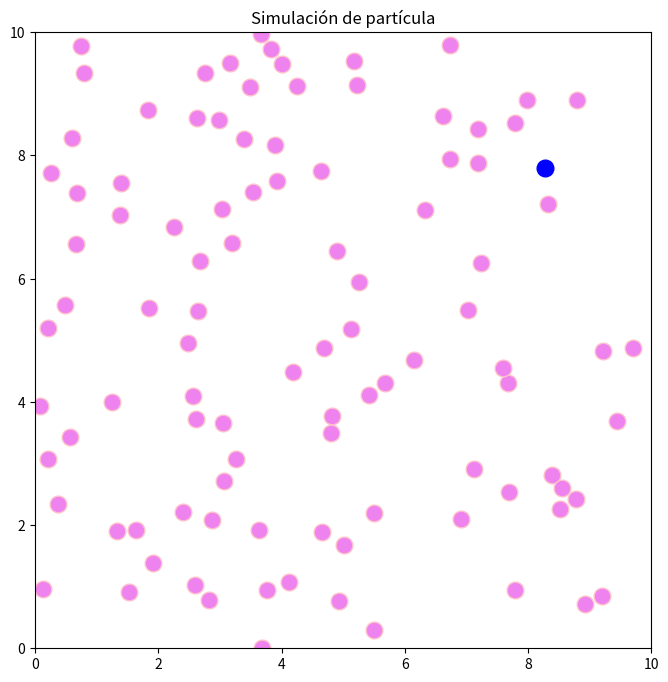
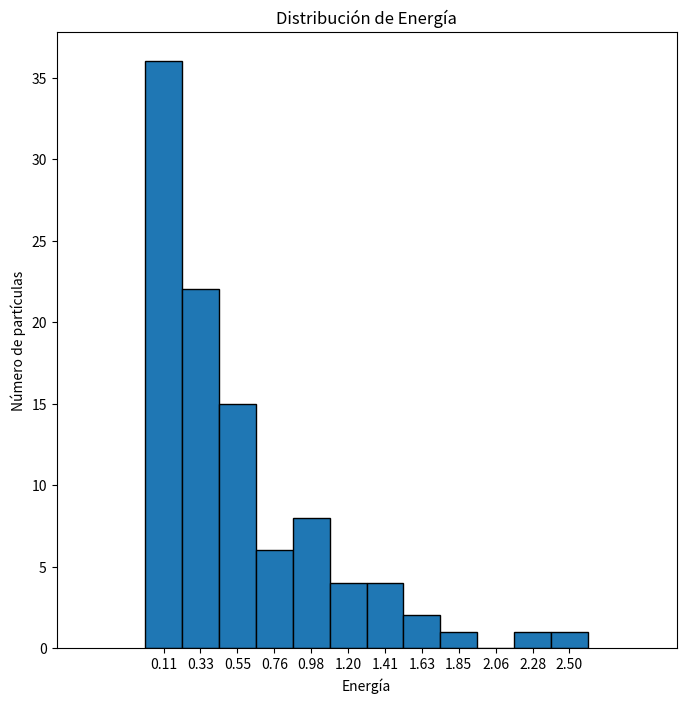

Reproduce these figures in Python, in order.
'''
    Simular un disco dentro de una caja rebotando en las paredes

    u.a.
'''

import numpy as np
import math as m
import matplotlib.pyplot as plt
from matplotlib.lines import Line2D

L = 10  # lado de la caja
mass = 1  # masa del disco
number_particles = 100

angle = 2*m.pi*np.random.rand(number_particles)  # dirección inicial aleatoria
pos = L*np.random.rand(number_particles, 2)      # posición inicial aleatoria (dentro de la caja)
vel = np.zeros((number_particles, 2))

kB = 0.01
T0 = 50
Energia_inicial = np.random.exponential(kB*T0, size=number_particles)

def energyToSpeed(energy):
    Speed = np.sqrt(2*energy/mass)
    return Speed

vel[:, 0] = energyToSpeed(Energia_inicial) * np.cos(angle)
vel[:, 1] = energyToSpeed(Energia_inicial) * np.sin(angle)


E_total_inicial = 0
for i in range(number_particles):
    E_total_inicial += Energia_inicial[i]
print(f"Energía inicial: {E_total_inicial}")

def choque(p1, p2, n):
    v_rel = vel[p1] - vel[p2]
    if np.dot(v_rel, n) >= 0:
        return
    t = np.array([-n[1], n[0]])
    v1 = vel[p1]
    v2 = vel[p2]
    v1n = np.dot(v1, n)
    v1t = np.dot(v1, t)
    v2n = np.dot(v2, n)
    v2t = np.dot(v2, t)
    vel[p1] = v2n * n + v1t * t
    vel[p2] = v1n * n + v2t * t
    return

# Datos de la simulación
dt = 0.01
n_steps = 100

# Parámetros de colisión / rejilla
r_choque = 0.25
r_choque2 = r_choque * r_choque
cell_size = r_choque             
nx = int(np.ceil(L / cell_size))
vecinos = [(1,0), (0,1), (1,1), (-1,1)] 

# Configuración del plot
fig, ax = plt.subplots(figsize=(8, 8))
ax.set_title("Simulación de partícula")
ax.set_xlim(0, L)
ax.set_ylim(0, L)
ax.set_aspect('equal')

plt.ion()
discos = []
for i in range(number_particles-1):
    disco = Line2D([pos[i][0]], [pos[i][1]],
                   marker='o', markersize=12,
                   color='pink', markerfacecolor='violet')
    ax.add_line(disco)
    discos.append(disco)
# Una de un color distinto para distinguirla #
disco = Line2D([pos[i][0]], [pos[i][1]],
                   marker='o', markersize=12,
                   color='blue', markerfacecolor='blue')
ax.add_line(disco)
discos.append(disco)
# ------------------------------------------ # 
fig.canvas.draw()
fig.canvas.flush_events()

for step in range(n_steps):
    # Avance de posiciones
    pos += vel * dt

    # Rebote con paredes (antes de construir celdas, para no meter índices fuera)
    for i in range(number_particles):
        if pos[i][0] < 0:
            pos[i][0] = 0
            vel[i][0] = -vel[i][0]
        elif pos[i][0] > L:
            pos[i][0] = L
            vel[i][0] = -vel[i][0]

        if pos[i][1] < 0:
            pos[i][1] = 0
            vel[i][1] = -vel[i][1]
        elif pos[i][1] > L:
            pos[i][1] = L
            vel[i][1] = -vel[i][1]

    # Actualización de la rejilla de la rejilla
    cells = [[] for _ in range(nx * nx)]
    cxi = np.clip((pos[:, 0] / cell_size).astype(int), 0, nx - 1)
    cyi = np.clip((pos[:, 1] / cell_size).astype(int), 0, nx - 1)
    for i in range(number_particles):
        cells[cxi[i] + nx * cyi[i]].append(i)

    # Colisiones usando celdas
    for cy in range(nx):
        for cx in range(nx):
            cell = cells[cx + nx*cy]

            # Choques dentro de la misma celda
            if len(cell) > 1:
                for a in range(len(cell) - 1):
                    i = cell[a]
                    for b in range(a + 1, len(cell)):
                        j = cell[b]

                        d = pos[i] - pos[j]
                        dist2 = d[0]*d[0] + d[1]*d[1]
                        if dist2 < r_choque2 and dist2 > 0.0:
                            normal = d / np.sqrt(dist2)
                            choque(i, j, normal)
            # Choques con celdas vecinas
            if len(cell) > 0:
                for dx, dy in vecinos:
                    cx2 = cx + dx
                    cy2 = cy + dy

                    # límites
                    if not (0 <= cx2 < nx and 0 <= cy2 < nx):
                        continue

                    neighbor_cell = cells[cx2 + nx*cy2]
                    # Comprobación de si las celdas vecinas están vacías 
                    if len(neighbor_cell) == 0:
                        continue

                    for i in cell:
                        for j in neighbor_cell:
                            d = pos[i] - pos[j]
                            dist2 = d[0]*d[0] + d[1]*d[1]
                            if dist2 < r_choque2 and dist2 > 0.0:
                                normal = d / np.sqrt(dist2)
                                choque(i, j, normal)
    # Actualizar plot cada 10 pasos
    if step % 10 == 0:
        for i in range(number_particles):
            discos[i].set_data([pos[i][0]], [pos[i][1]])
        fig.canvas.draw_idle()
        plt.pause(0.01)

plt.ioff()

Energia_final = np.zeros(number_particles)
speeds2 = vel[:,0]**2 + vel[:,1]**2
Energia_final = 0.5 * mass * speeds2
E_total_final = 0
for i in range(number_particles):
    E_total_final += Energia_final[i]
print(f"Energía final: {E_total_final}")

print(f"El cambio en energía es: {E_total_final-E_total_inicial}")

def energyToTemperature(energy):
    Temp = 0
    for i in range(number_particles):
        Temp += energy[i]
    Temp /= kB
    Temp /= number_particles
    return Temp
# Calcular la temperatura del sistema
T_final = energyToTemperature(Energia_final)
print(f"Temperatura final: {T_final}")

fig,ax = plt.subplots(figsize=(8,8))

counts, bins, patches = plt.hist(Energia_final, bins='auto', edgecolor='black')
bin_centers = (bins[:-1] + bins[1:]) / 2
ax.set_xticks(bin_centers)
ax.set_xticklabels([f'{x:.2f}' for x in bin_centers])

# Añadir espacio lateral al histograma
x_range = bins.max() - bins.min()
margin = 0.2 * x_range  
ax.set_xlim(bins.min() - margin, bins.max() + margin)

plt.xlabel('Energía')
plt.ylabel('Número de partículas')
plt.title('Distribución de Energía')
plt.show()
